Image classification data set "dataset_2k" (sophiathapa/Virtual-Mouse on GitHub). Class labels (6): double click, drag, drop, left click, move cursor, right click.

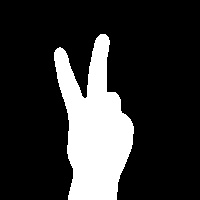
Label: move cursor

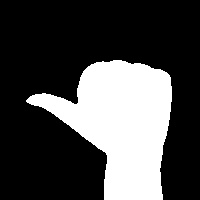
Label: left click

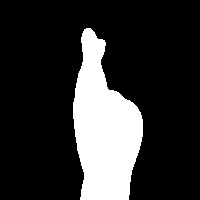
Label: double click

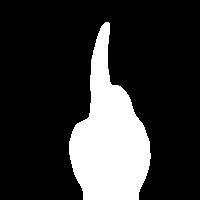
Label: right click

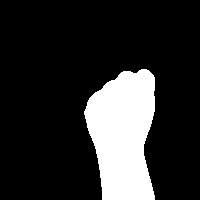
Label: drag

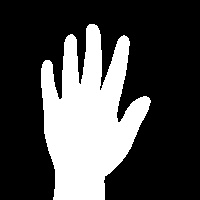
Label: drop
